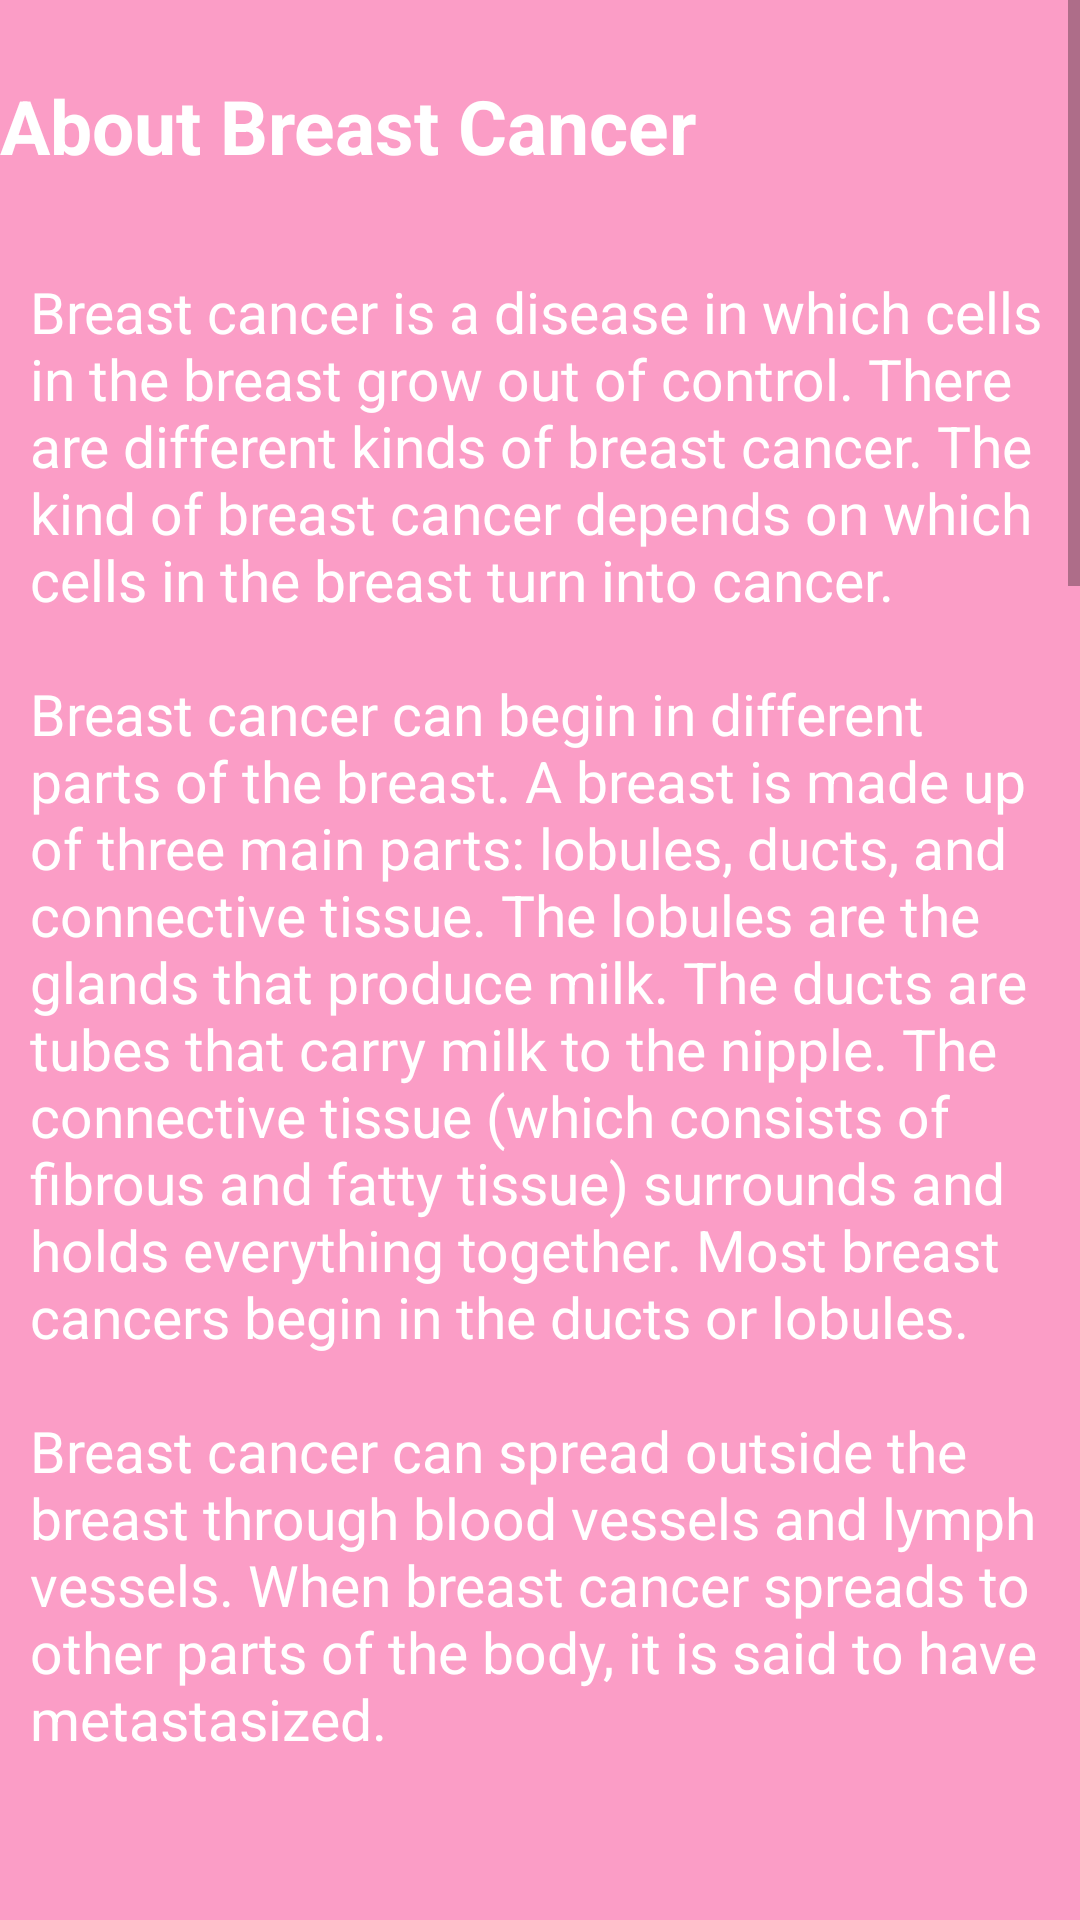

Reconstruct the res/layout file that produces this screen, plus the resources it refers to.
<!-- AndroidManifest.xml: fallback theme Theme.MaterialComponents.DayNight.NoActionBar -->
<!-- res/layout/fragment_about_cancer.xml -->
<?xml version="1.0" encoding="utf-8"?>
<ScrollView xmlns:android="http://schemas.android.com/apk/res/android"
    xmlns:app="http://schemas.android.com/apk/res-auto"
    xmlns:tools="http://schemas.android.com/tools"
    android:layout_width="match_parent"
    android:layout_height="match_parent"
    tools:context=".AboutAppFragment"
    android:background="#fb9dc6">

    <LinearLayout
        android:layout_width="match_parent"
        android:layout_height="match_parent"
        android:orientation="vertical">

        <TextView
            android:layout_marginTop="25dp"
            android:layout_width="match_parent"
            android:layout_height="wrap_content"
            android:text="@string/about_cancer_title"
            android:textSize="25sp"
            android:textStyle="bold"
            android:textColor="#ffffff"/>

        <TextView
            android:layout_width="match_parent"
            android:layout_height="wrap_content"
            android:text="@string/about_cancer_text"
            android:layout_marginTop="10dp"
            android:layout_marginStart="10dp"
            android:textSize="19sp"
            android:textColor="#ffffff"/>

        <ImageView
            android:id="@+id/breast_image"
            android:layout_width="match_parent"
            android:layout_height="wrap_content"
            android:src="@drawable/breast" />
        <TextView
            android:layout_width="match_parent"
            android:layout_height="wrap_content"
            android:text="@string/about_cancer_types_title"
            android:textSize="25sp"
            android:textStyle="bold"
            android:textColor="#ffffff"/>

        <TextView
            android:layout_width="match_parent"
            android:layout_height="wrap_content"
            android:text="@string/about_cancer_types_text"
            android:layout_marginTop="10dp"
            android:layout_marginStart="10dp"
            android:textSize="19sp"
            android:textColor="#ffffff"/>



    </LinearLayout>


</ScrollView>
<!-- resources referenced by this layout -->
<resources>
  <!-- drawable breast: png bitmap (drawable, 373462 bytes) -->
  <string name="about_cancer_text">
          \nBreast cancer is a disease in which cells in the breast grow out of control.
          There are different kinds of breast cancer. The kind of breast cancer depends on which cells in the breast turn into cancer.
          \n\nBreast cancer can begin in different parts of the breast. A breast is made up of three main parts: lobules, ducts, and connective tissue.
          The lobules are the glands that produce milk. The ducts are tubes that carry milk to the nipple.
           The connective tissue (which consists of fibrous and fatty tissue) surrounds and holds everything together.
          Most breast cancers begin in the ducts or lobules.
          \n\nBreast cancer can spread outside the breast through blood vessels and lymph vessels. When breast cancer spreads to other parts of the body, it is said to have metastasized.
      </string>
  <string name="about_cancer_title">
          About Breast Cancer
      </string>
  <string name="about_cancer_types_text">The most common kinds of breast cancer are:\n\n
  
  <b>Invasive ductal carcinoma</b>\n\nThe cancer cells grow outside the ducts into other parts of the breast tissue. Invasive cancer cells can also spread, or metastasize, to other parts of the body.
          \n\n<b>Invasive lobular carcinoma</b>\n\nCancer cells spread from the lobules to the breast tissues that are close by. These invasive cancer cells can also spread to other parts of the body.
  \n\n\nThere are several other less common kinds of breast cancer, such as Paget’s disease,external icon medullary, mucinous, and inflammatory breast cancer.external icon
  
  Ductal carcinoma in situ (DCIS) is a breast disease that may lead to breast cancer. The cancer cells are only in the lining of the ducts, and have not spread to other tissues in the breast.</string>
  <string name="about_cancer_types_title">Types of Breast Cancer</string>
</resources>
